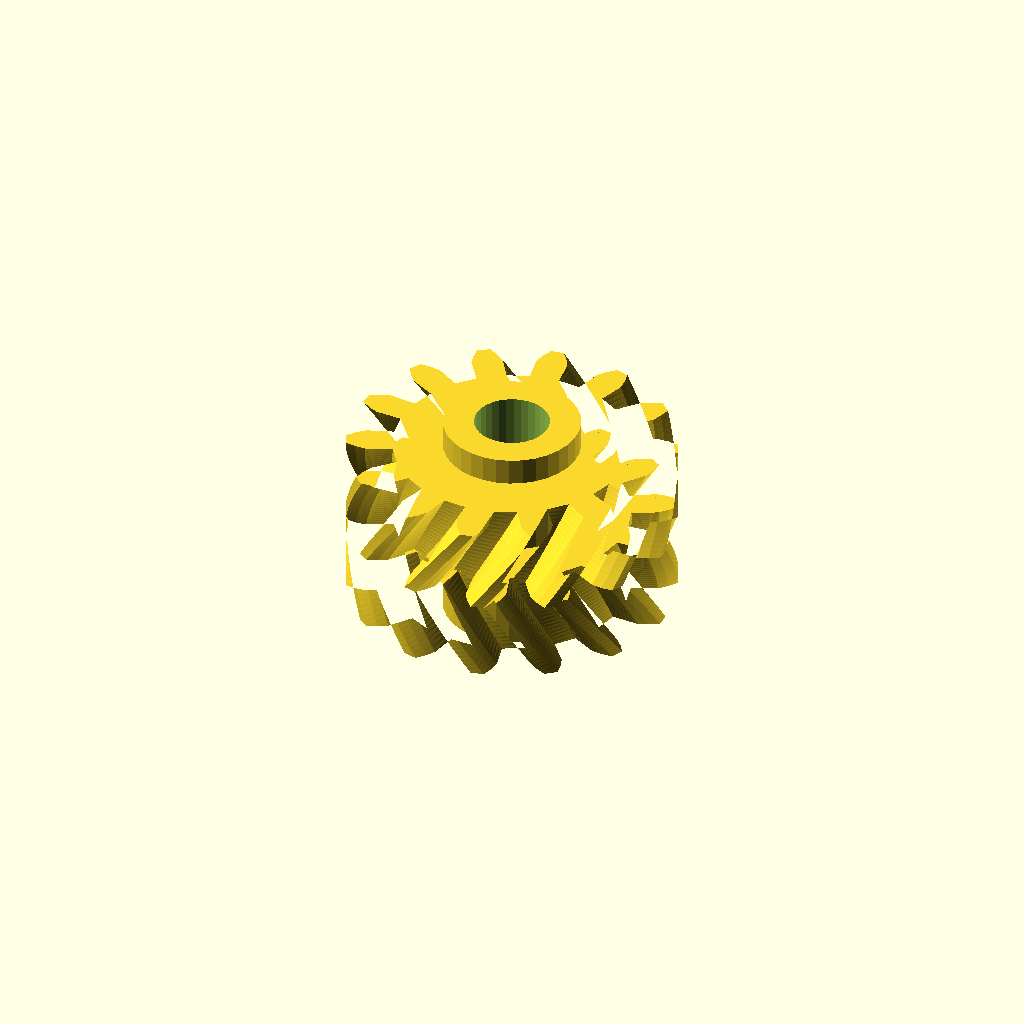
Cell 1: the model at its default parameters.
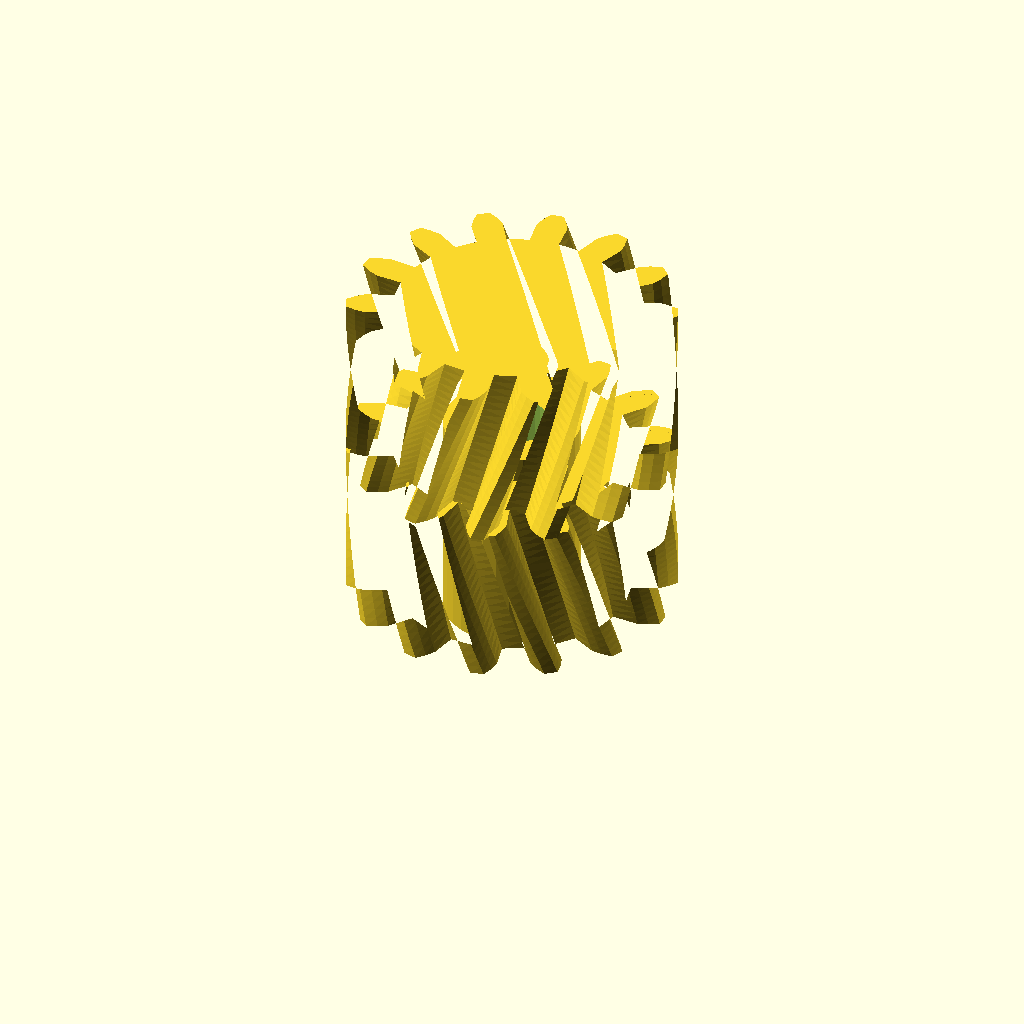
Cell 2 — half_w set to 24, the other parameters unchanged.
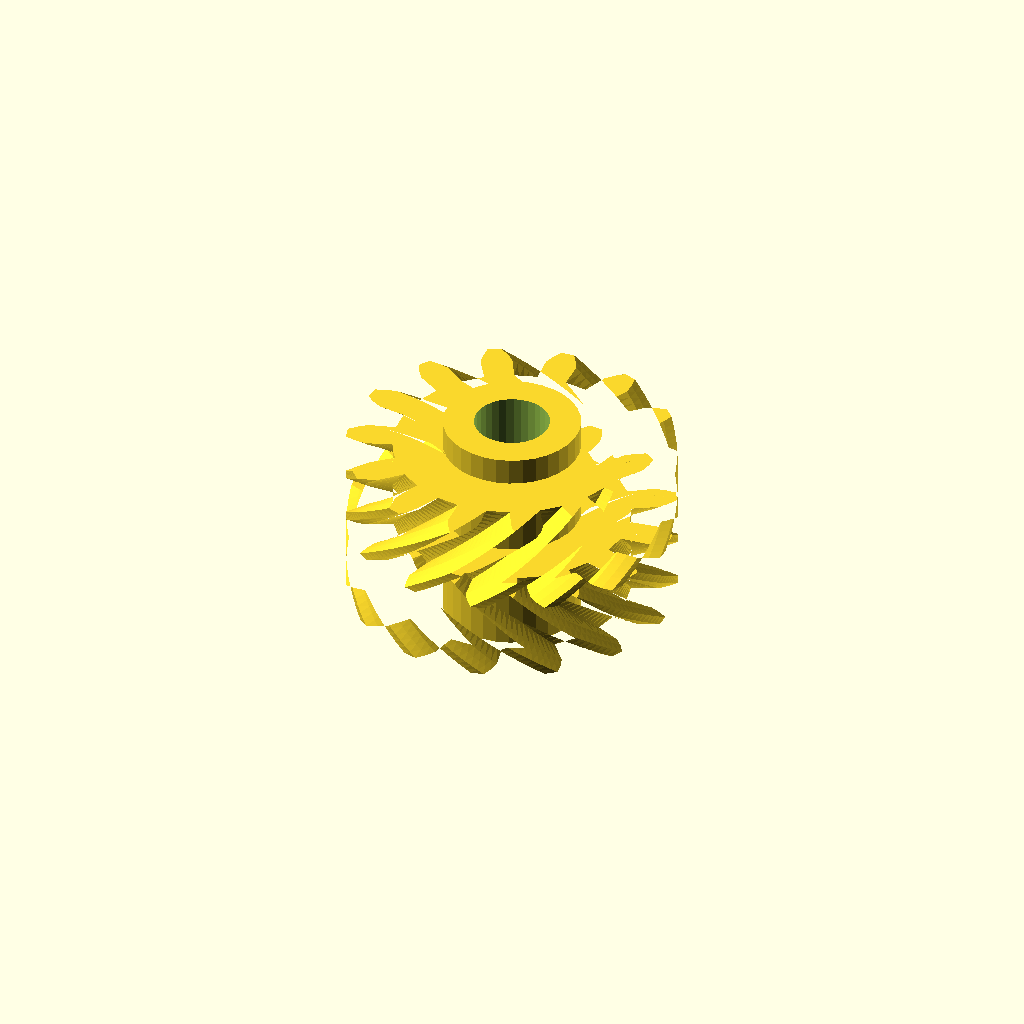
Cell 3: helix = 44 (everything else at default).
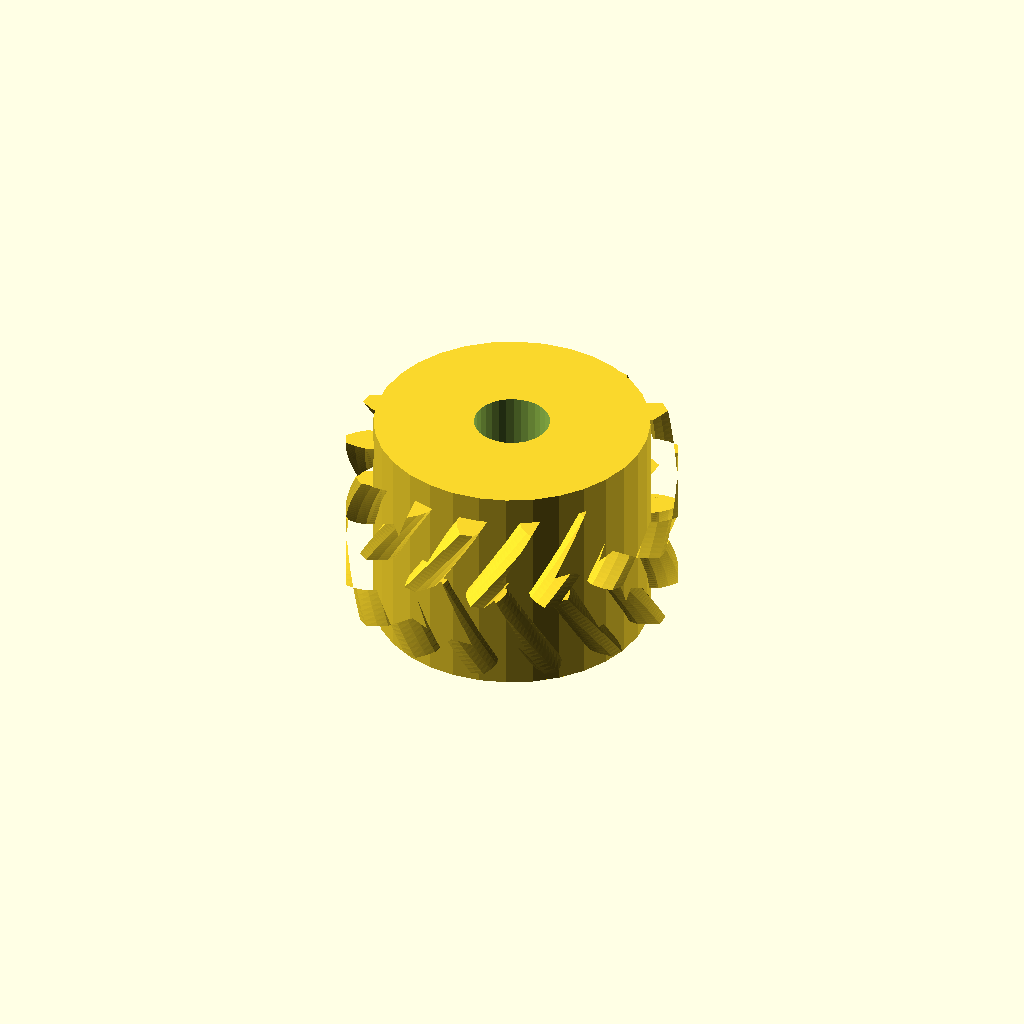
Cell 4 — hub_r set to 20, the other parameters unchanged.
One fixed orthographic camera (rotation 55°, 0°, 25°; colour scheme Cornfield) for every cell.
Source of the model, optional_data/data/gen3/herringbones/part_0094.scad:
$fn = 32;

// ----------------------------------------------------------------------
// Herringbone gear: z14 module 3, 24 mm wide, 22 degree helix
// ----------------------------------------------------------------------

// --- parameters (mm) ---
gear_module = 3;          // tooth module
teeth = 14;               // tooth count
half_w = 12;              // half width
helix = 22;               // helix angle of each half
hub_r = 10;               // hub radius
hub_h = 32;               // hub height
total = 24;               // overall width over both chevron halves
bore_d = 11;              // hub bore

teeth_profile = [[17.111, -2.185], [21.064, -2.301], [22.526, -1.764], [23.98, -0.969], [23.98, 0.969], [22.526, 1.764], [21.064, 2.301], [17.111, 2.185], [16.364, 5.456], [19.976, 7.066], [21.06, 8.184], [22.026, 9.532], [21.185, 11.277], [19.529, 11.363], [17.979, 11.212], [14.469, 9.392], [12.377, 12.016], [14.932, 15.034], [15.424, 16.511], [15.709, 18.145], [14.194, 19.353], [12.665, 18.711], [11.334, 17.903], [8.961, 14.74], [5.937, 16.196], [6.931, 20.024], [6.732, 21.568], [6.281, 23.164], [4.392, 23.595], [3.293, 22.353], [2.444, 21.048], [1.678, 17.168], [-1.678, 17.168], [-2.444, 21.048], [-3.293, 22.353], [-4.392, 23.595], [-6.281, 23.164], [-6.732, 21.568], [-6.931, 20.024], [-5.937, 16.196], [-8.961, 14.74], [-11.334, 17.903], [-12.665, 18.711], [-14.194, 19.353], [-15.709, 18.145], [-15.424, 16.511], [-14.932, 15.034], [-12.377, 12.016], [-14.469, 9.392], [-17.979, 11.212], [-19.529, 11.363], [-21.185, 11.277], [-22.026, 9.532], [-21.06, 8.184], [-19.976, 7.066], [-16.364, 5.456], [-17.111, 2.185], [-21.064, 2.301], [-22.526, 1.764], [-23.98, 0.969], [-23.98, -0.969], [-22.526, -1.764], [-21.064, -2.301], [-17.111, -2.185], [-16.364, -5.456], [-19.976, -7.066], [-21.06, -8.184], [-22.026, -9.532], [-21.185, -11.277], [-19.529, -11.363], [-17.979, -11.212], [-14.469, -9.392], [-12.377, -12.016], [-14.932, -15.034], [-15.424, -16.511], [-15.709, -18.145], [-14.194, -19.353], [-12.665, -18.711], [-11.334, -17.903], [-8.961, -14.74], [-5.937, -16.196], [-6.931, -20.024], [-6.732, -21.568], [-6.281, -23.164], [-4.392, -23.595], [-3.293, -22.353], [-2.444, -21.048], [-1.678, -17.168], [1.678, -17.168], [2.444, -21.048], [3.293, -22.353], [4.392, -23.595], [6.281, -23.164], [6.732, -21.568], [6.931, -20.024], [5.937, -16.196], [8.961, -14.74], [11.334, -17.903], [12.665, -18.711], [14.194, -19.353], [15.709, -18.145], [15.424, -16.511], [14.932, -15.034], [12.377, -12.016], [14.469, -9.392], [17.979, -11.212], [19.529, -11.363], [21.185, -11.277], [22.026, -9.532], [21.06, -8.184], [19.976, -7.066], [16.364, -5.456]];

difference() {
  union() {
    /* lower half, twisted one way */
    linear_extrude(height = half_w + 0.4, twist = helix, slices = 20) polygon(teeth_profile);
    /* upper half, twisted the other way, overlapping the joint */
    translate([0, 0, half_w - 0.4]) linear_extrude(height = half_w + 0.4, twist = -helix, slices = 20) polygon(teeth_profile);
    /* hub */
    translate([0, 0, (total - hub_h) / 2]) cylinder(h = hub_h, d = 2 * hub_r);
  }
  translate([0, 0, (total - hub_h) / 2 - 2.5]) cylinder(h = hub_h + 5, d = bore_d);
}
Customizer parameters (derived from the source; name, type, default, range or options):
gear_module: number, default 3
teeth: number, default 14
half_w: number, default 12
helix: number, default 22
hub_r: number, default 10
hub_h: number, default 32
total: number, default 24
bore_d: number, default 11
